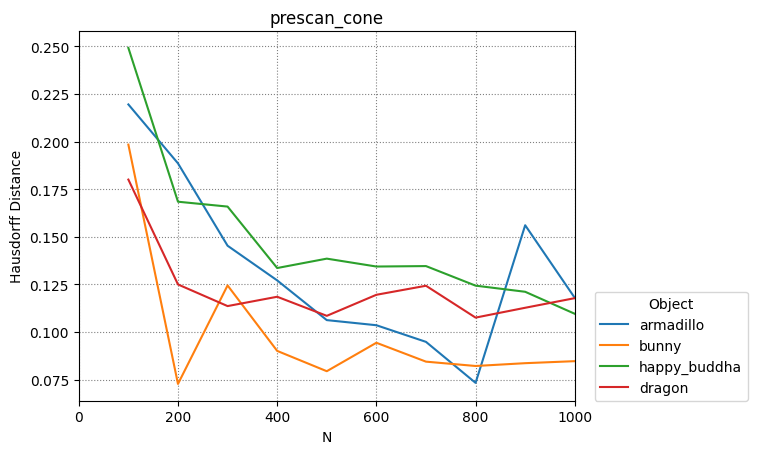

Data behind this chart, as committed beside it:
armadillo, bunny, happy_buddha, dragon
100, 200, 300, 400, 500, 600, 700, 800, 900, 1000
0.2195, 0.1886, 0.1453, 0.1271, 0.1062, 0.1036, 0.09482, 0.07329, 0.1561, 0.1179
0.1984, 0.07274, 0.1245, 0.09008, 0.07941, 0.09435, 0.08444, 0.08216, 0.08363, 0.08469
0.2492, 0.1684, 0.1659, 0.1336, 0.1385, 0.1344, 0.1346, 0.1244, 0.1211, 0.1096
0.18, 0.125, 0.1136, 0.1185, 0.1085, 0.1195, 0.1243, 0.1076, 0.1127, 0.1178
